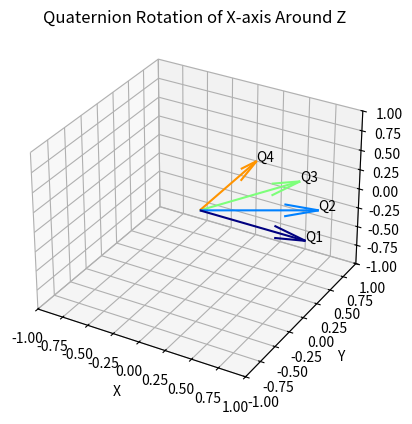

Python code for this plot:
import numpy as np
import matplotlib.pyplot as plt
from mpl_toolkits.mplot3d import Axes3D

# Example quaternion list: (w, x, y, z)
quaternions = [
    (1.0000, 0.0, 0.0, 0.0000),    # 0°
    (0.9659, 0.0, 0.0, 0.2588),    # 30°
    (0.8660, 0.0, 0.0, 0.5000),    # 60°
    (0.7071, 0.0, 0.0, 0.7071),    # 90°
]

def quat_to_matrix(q):
    """Convert quaternion (w, x, y, z) to a 3x3 rotation matrix."""
    w, x, y, z = q
    return np.array([
        [1 - 2*(y*y + z*z), 2*(x*y - z*w),     2*(x*z + y*w)],
        [2*(x*y + z*w),     1 - 2*(x*x + z*z), 2*(y*z - x*w)],
        [2*(x*z - y*w),     2*(y*z + x*w),     1 - 2*(x*x + y*y)]
    ])

# Create 3D plot
fig = plt.figure()
ax = fig.add_subplot(111, projection='3d')

# Original X-axis vector
x_vec = np.array([1, 0, 0])

# Draw each quaternion's rotated X-axis as an arrow
for i, q in enumerate(quaternions):
    R = quat_to_matrix(q)
    rotated_vec = R @ x_vec
    ax.quiver(0, 0, 0, rotated_vec[0], rotated_vec[1], rotated_vec[2],
              length=1.0, normalize=True, color=plt.cm.jet(i / len(quaternions)))
    ax.text(rotated_vec[0], rotated_vec[1], rotated_vec[2], f"Q{i+1}")

# Set axis properties
ax.set_xlim([-1, 1])
ax.set_ylim([-1, 1])
ax.set_zlim([-1, 1])
ax.set_xlabel('X')
ax.set_ylabel('Y')
ax.set_zlabel('Z')
ax.set_title('Quaternion Rotation of X-axis Around Z')

plt.show()
